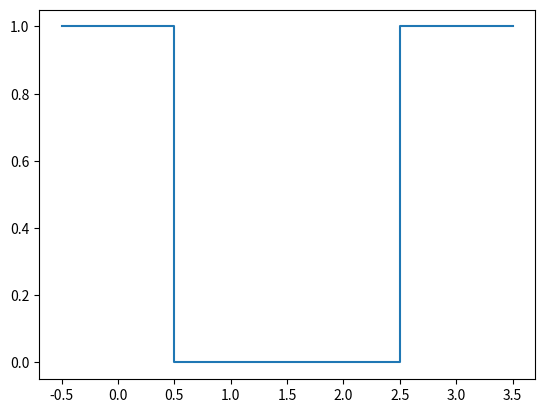

Write Python code to recreate this figure.
import matplotlib
import matplotlib.pyplot as plt


"""
生成方波数据
:param bin_arr 0, 1数组，代表二进制序列
:return (x, y) 方波的x轴坐标和y轴坐标
"""
def gen_square_wave(bin_arr):   
    val_len = len(bin_arr) # 二进制串长度
    x_arr = [] # x轴坐标
    y_arr = [] # y轴坐标
    
    for i in range(val_len):
        # x轴两端端点
        x_ahead = i - 0.5
        x_later = i + 0.5

        x_arr.extend([x_ahead, x_later])
        y_arr.extend([bin_arr[i], bin_arr[i]])

    return x_arr, y_arr



if __name__ == '__main__':
    test_bin = [1, 0, 0, 1]
    x, y = gen_square_wave(test_bin)
    plt.plot(x, y)
    plt.savefig('test.png')